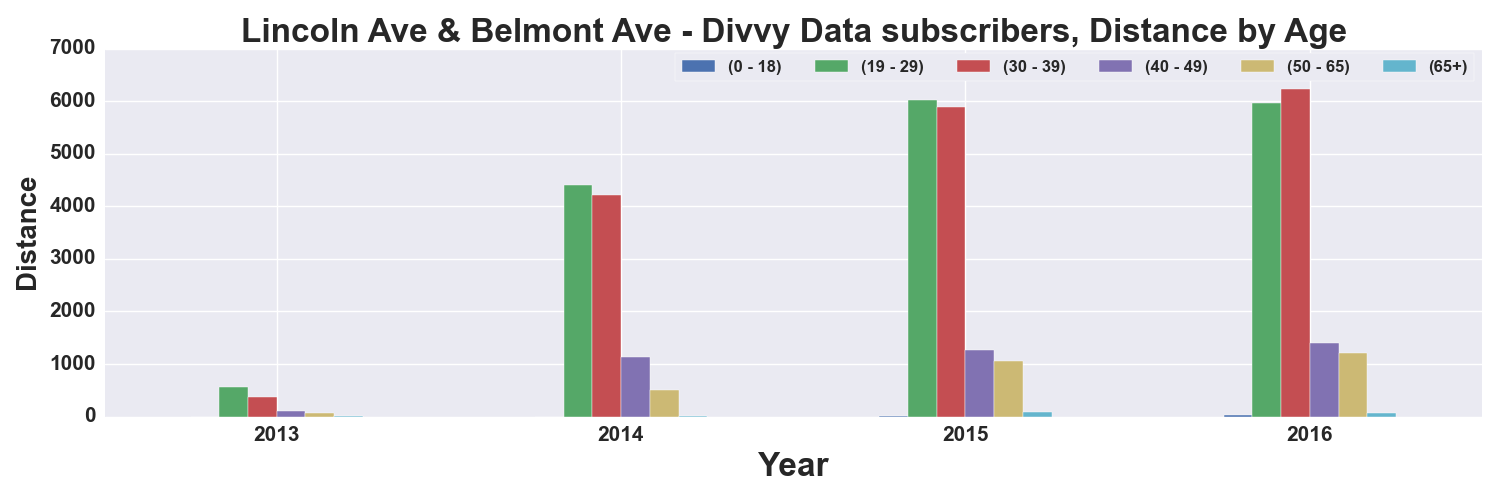

Values plotted in this chart, from the file beside it:
, START TIME YEAR, DISTANCE_Miles, DISTANCE_Miles, DISTANCE_Miles, DISTANCE_Miles, DISTANCE_Miles, DISTANCE_Miles
AGE_GROUP, , 0 - 18, 19 - 29, 30 - 39, 40 - 49, 50 - 65, 65+
0, 2013, , 563.7, 381.6, 105.4, 76.56, 3.043
1, 2014, 1.334, 4413, 4221, 1125, 513.1, 10.01
2, 2015, 5.64, 6020, 5888, 1262, 1062, 91.49
3, 2016, 23.49, 5971, 6230, 1397, 1210, 59.43
